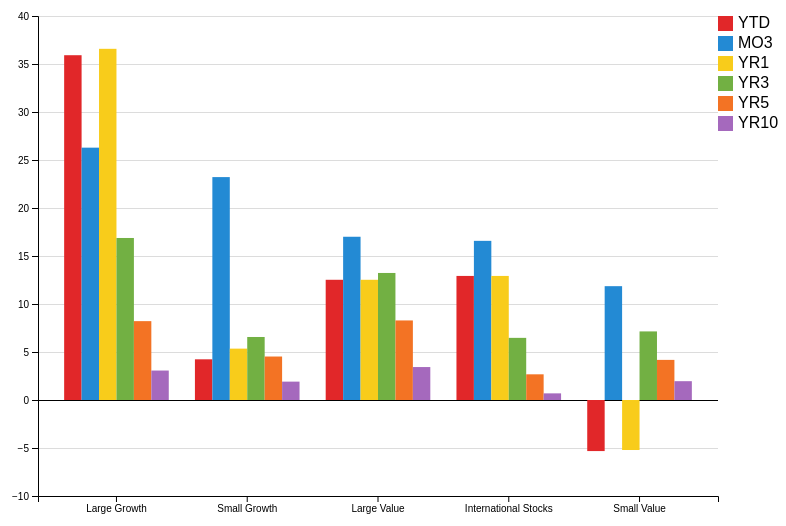
D3 v7 page, settled after 480 driven frames (8 s of simulated time); the page loaded 1 data file(s).


    // Function to go back to menu.html
    function goBack() {
        window.location.href = "menu.html";
    }

// ── barChart.js
// Set up the chart dimensions
const width = 800;
const height = 600; // Adjusted height for the bar chart
const padding = 60; // Increased padding for better visualization

// Load your CSV data (replace with your actual data file)
d3.csv("mutualfunds.csv").then((data) => {
  // Group data by the "Category" column
  const groupedData = d3.group(data, (d) => d.Category);

  // Calculate average values for each category and time period
  const categoryAverages = Array.from(groupedData, ([category, values]) => ({
    Category: category,
    YTD: d3.mean(values, (d) => +d.YTD),
    MO3: d3.mean(values, (d) => +d.MO3),
    YR1: d3.mean(values, (d) => +d.YR1),
    YR3: d3.mean(values, (d) => +d.YR3),
    YR5: d3.mean(values, (d) => +d.YR5),
    YR10: d3.mean(values, (d) => +d.YR10),
  }));

  // Define colors for each time period
  const timePeriodColors = {
    YTD: "#e12729", //Red
    MO3: "#238ad4", //Blue
    YR1: "#f8cc1b", //Yellow
    YR3: "#72b043", //Green
    YR5: "#f37324", //Orange
    YR10: "#A569BD", //Lavender
  };

  // Create the SVG element inside the div with ID "barChart"
  const svg = d3.select("#barChart")
    .append("svg") // Create the SVG element
    .attr("width", width)
    .attr("height", height);

  // Create X and Y scales
  const x = d3.scaleBand()
    .domain(categoryAverages.map((d) => d.Category))
    .range([padding, width - padding])
    .padding([0.2]);

  const y = d3.scaleLinear()
    .domain([
      d3.min(categoryAverages, (d) => d3.min([d.YTD, d.MO3, d.YR1, d.YR3, d.YR5, d.YR10])),
      d3.max(categoryAverages, (d) => d3.max([d.YTD, d.MO3, d.YR1, d.YR3, d.YR5, d.YR10]))
    ])
    .nice()
    .range([height - padding, padding]);

  // Add grid lines (behind bars)
  svg.append("g")
    .attr("class", "grid")
    .attr("transform", `translate(${padding},0)`)
    .call(d3.axisLeft(y).tickSize(-width + 2 * padding).tickFormat(""))
    .selectAll("line")
    .attr("stroke", (d) => (d === 0) ? "black" : "gainsboro"); // Set zero line color to black
  
  // Create grouped bars for each time period
  const timePeriods = Object.keys(timePeriodColors);
  timePeriods.forEach((timePeriod, i) => {
    svg.selectAll(".bar-" + timePeriod)
      .data(categoryAverages)
      .enter()
      .append("rect")
      .attr("class", "bar-" + timePeriod)
      .attr("x", (d) => x(d.Category) + x.bandwidth() * (i / timePeriods.length))
      .attr("y", (d) => (d[timePeriod] >= 0) ? y(d[timePeriod]) : y(0))
      .attr("width", x.bandwidth() / timePeriods.length)
      .attr("height", (d) => Math.abs(y(d[timePeriod]) - y(0)))
      .attr("fill", timePeriodColors[timePeriod])
      .on("mouseover", function (event, d) {
        // Show value, category, and type on hover
        const value = d[timePeriod].toFixed(2); // Format value to 2 decimal places
        const category = d.Category;
        const type = timePeriod;
        const xPosition = width / 2; // Position tooltip in the middle
        const yPosition = padding; // Position tooltip at the top
        svg.append("text")
          .attr("class", "bar-label")
          .attr("x", xPosition)
          .attr("y", yPosition -5)
          .text(`${category} (${type}): ${value}`)
          .style("fill", "black")
          .style("font-size", "12px")
          .style("text-anchor", "middle");
      })
      .on("mouseout", function () {
        // Remove label when not hovering
        svg.selectAll(".bar-label").remove();
      });
  });

  // Add X and Y axes
  svg.append("g")
    .attr("transform", `translate(0,${height - padding})`)
    .call(d3.axisBottom(x));

  svg.append("g")
    .attr("transform", `translate(${padding},0)`)
    .call(d3.axisLeft(y));

  // Add legend
  const legend = svg.append("g")
    .attr("transform", `translate(${width - padding}, ${padding})`);

  Object.entries(timePeriodColors).forEach(([timePeriod, color], i) => {
    legend.append("rect")
      .attr("x", 0)
      .attr("y", i * 20)
      .attr("width", 15)
      .attr("height", 15)
      .attr("fill", color);

    legend.append("text")
      .attr("x", 20)
      .attr("y", i * 20 + 12)
      .text(timePeriod);
  });

  // Set the text color to black
  d3.selectAll("text").style("fill", "black");
});


### data: mutualfunds.csv
Name, Symbol, YTD, MO3, YR1, YR3, YR5, YR10, Yield, rating, ExpenseRatio, MgrTenure, NetAssets, Category
ProFunds UltraOTC Inv, UOPIX, 185.3, 72.73, 185.3, 0, 0, 0, 0, 0, 1.07, 1, 90,002,118, Large Growth
ProFunds UltraOTC Svc, UOPSX, 184, 72.65, 184, 0, 0, 0, 0, 0, 1.75, 1, 23,628,004, Large Growth
Potomac OTC Plus, POTCX, 104.2, 43.44, 104.2, 0, 0, 0, 0, 0, 0, 1, 73,853,034, Large Growth
Rydex OTC Inv, RYOCX, 86.48, 35.51, 86.48, 48.14, 0, 0, 0, *****, 1.13, 1, 1,109,417,355, Large Growth
Millennium Growth, MGFQX, 84.06, 55.39, 84.06, 0, 0, 0, 0, 0, 0, 1, 9,601,285, Large Growth
Transamerica Premier Small Comp Inv, TPSCX, 80.27, 51.55, 80.27, 0, 0, 0, 0, 0, 1.4, 1, 134,363,051, Small Growth
Janus Twenty, JAVLX, 73.39, 29.67, 73.39, 42.2, 29.58, 25.76, 0.26, *****, 0.91, 1, 15,797,150,428, Large Growth
PBHG Large Cap 20 PBHG, PLCPX, 67.83, 31.43, 67.83, 0, 0, 0, 0, 0, 1.41, 2, 545,179,455, Large Growth
Excelsior Large Cap Growth, UMLGX, 67.04, 39.37, 67.04, 0, 0, 0, 0, 0, 1.05, 1, 86,459,380, Large Growth
Excelsior Instl Optimum Growth, EXOAX, 65.23, 36.46, 65.23, 0, 0, 0, 0, 0, 0.7, 2, 74,019,412, Large Growth
Excelsior Instl Optimum Growth Tr, Exce, 64.66, 36.33, 64.66, 0, 0, 0, 0, 0, 1.05, 2, 9,449,982, Large Growth
Idex Growth C, IDEUX, 63.79, 27.91, 63.79, 30.64, 24.42, 0, 0, ****, 2.16, 4, 41,577,486, Large Growth
Alger Capital Appreciation Retirement, ALARX, 63.44, 33.02, 63.44, 31.29, 26.23, 0, 0, ****, 1.62, 5, 6,452,887, Large Growth
Nicholas-Applegate Large Cap Gr I, Nich, 60.29, 37.8, 60.29, 0, 0, 0, 0, 0, 1, 2, 3,791,872, Large Growth
Nicholas-Applegate Large Cap Gr Q, Nich, 59.56, 37.56, 59.56, 0, 0, 0, 0, 0, 0, 1, 2,623,298, Large Growth
Steadman Security Trust, SASSX, 59.46, 31.11, 59.46, 21.99, 7.29, 7.61, 0, *, 7.34, 0, 4,507,000, Large Growth
Reynolds Opportunity, ROPPX, 59.14, 32.59, 59.14, 27.67, 23.59, 0, 0, ****, 1.5, 6, 36,263,924, Large Growth
Managers Capital Appreciation, MGCAX, 57.34, 31.25, 57.34, 26.34, 21.51, 19.04, 0, ****, 1.26, 0, 87,866,575, Large Growth
Janus Olympus, JAOLX, 56.97, 32.66, 56.97, 34.29, 0, 0, 0, *****, 1.03, 1, 1,288,085,591, Large Growth
Reynolds Blue Chip Growth, RBCGX, 54.12, 31.39, 54.12, 37.48, 27.98, 18.25, 0, *****, 1.4, 10, 128,460,822, Large Growth
Noah, NOAHX, 52.77, 35.95, 52.77, 0, 0, 0, 0, 0, 1.42, 2, 3,700,000, Large Growth
Marsico Focus, MFOCX, 51.3, 22.41, 51.3, 0, 0, 0, 0, 0, 1.56, 1, 1,204,446,583, Large Growth
Steadman Investment, SINVX, 50.56, 35.35, 50.56, 9.17, -1.15, 0.94, 0, *, 6.48, 0, 1,562,327, Large Growth
Nations Marsico Focused Eq Inv A, NFEAX, 50.14, 22.46, 50.14, 0, 0, 0, 0, 0, 2.52, 1, 2,551,145, Large Growth
Alger Growth Retirement, ALGRX, 49.97, 27.08, 49.97, 28.37, 23.43, 0, 0, ****, 1.06, 5, 44,115,995, Large Growth
Nations Marsico Focused Eq Prim A, NFEPX, 49.64, 22.35, 49.64, 0, 0, 0, 0, 0, 1.52, 1, 60,978,614, Large Growth
Legg Mason Value Nav, LMNVX, 49.4, 36.15, 49.4, 42.4, 0, 0, 0, *****, 0.73, 4, 958,596,279, Large Value
Idex Aggressive Growth C, IAGCX, 48.59, 29, 48.59, 24.55, 0, 0, 0, ***, 2.4, 4, 7,447,711, Large Growth
Legg Mason Value Prim, LMVTX, 48.04, 35.86, 48.04, 41.09, 32.01, 20.92, 0, *****, 1.73, 16, 6,324,541, Large Value
Norwest Advantage Large Co Growth I, NVLCX, 48.01, 31.64, 48.01, 35.06, 0, 0, 0, *****, 0, 4, 363,555,000, Large Growth
Spectra, SPECX, 47.94, 33.74, 47.94, 30.14, 27.54, 25.81, 0, *****, 2.12, 24, 224,203,033, Large Growth
Accessor Growth, AGROX, 46.65, 27.65, 46.65, 32.79, 26.74, 0, 0.11, *****, 0.93, 0, 157,202,582, Large Growth
MFS Strategic Growth I, MSGIX, 45.71, 28.48, 45.71, 0, 0, 0, 0, 0, 1.08, 2, 25,113,470, Large Growth
Turner Ultra Large Cap, Turn, 45.22, 29.73, 45.22, 0, 0, 0, 0, *****, 1.42, 3, 87,094,612, Large Growth
Dresdner RCM Large Cap Growth, Dres, 44.86, 29.93, 44.86, 0, 0, 0, 0, 0, 0.95, 1, 7,923,541, Large Growth
One Group Large Company Growth Fid, SEEGX, 44.71, 24.51, 44.71, 31.11, 24.76, 0, 0, *****, 0.99, 0, 1,733,613,410, Large Growth
Target Large Capitalization Growth, TALGX, 44.22, 33.06, 44.22, 28.25, 21.38, 0, 0, 0, 0, 0, 2,772, Large Growth
Strong Blue Chip 100, SBCHX, 43.92, 27.66, 43.92, 0, 0, 0, 0, ****, 0.73, 0, 297,220,033, Large Growth
Citizens Index Instl, WINIX, 43.79, 27.75, 43.79, 0, 0, 0, 0, 0, 0.88, 0, 43,704,798, Large Growth
Marsico Growth & Income, MGRIX, 43.4, 24.26, 43.4, 0, 0, 0, 0, 0, 1.51, 1, 373,739,286, Large Growth
Citizens Index, WAIDX, 42.75, 27.49, 42.75, 33.34, 0, 0, 0, *****, 1.59, 0, 437,864,620, Large Growth
Parkstone Large Capitalization Instl, PLCIX, 42.62, 25.53, 42.62, 31.4, 0, 0, 0, *****, 1.1, 3, 428,467,586, Large Growth
Golden Oak Growth Instl, GDGAX, 42.51, 23.8, 42.51, 31.03, 20.38, 0, 0.09, ****, 1.1, 3, 43,880,079, Large Growth
Vanguard Growth Index, VIGRX, 42.21, 24.64, 42.21, 33.87, 27.79, 0, 0.69, *****, 0.2, 6, 5,720,962,073, Large Growth
Diversified Investors Aggressive Eqty, DVAEX, 41.75, 32.85, 41.75, 0, 0, 0, 0, 0, 1.41, 2, 68,696,175, Large Growth
Invesco Growth, FLRFX, 41.72, 26.85, 41.72, 29.68, 20.84, 19.14, 0.29, ****, 1.04, 5, 1,220,076,726, Large Growth
Chase Equity-Growth Instl, RITEX, 41.38, 27.4, 41.38, 32.72, 23.85, 17.84, 0.06, *****, 1, 4, 178,878,495, Large Growth
BlackRock Large Cap Gr Eq Instl, PNAPX, 41.31, 26.28, 41.31, 29.75, 21.46, 0, 0, ****, 0.75, 1, 1,109,635,752, Large Growth
Ark Capital Growth Instl, ARCGX, 41.21, 35.07, 41.21, 29.1, 19.04, 0, 0, ****, 0.39, 2, 75,073,830, Large Growth
Navellier Large Cap Growth, Nave, 41.17, 27.71, 41.17, 0, 0, 0, 0, 0, 1.9, 1, 2,401,723, Large Growth
PIMCo Core Equity Instl, PIMC, 41.06, 24.9, 41.06, 27.75, 0, 0, 0, ****, 0.83, 1, 1,761,551, Large Growth
BlackRock Large Cap Gr Eq Svc, PNGEX, 40.89, 26.26, 40.89, 29.38, 21.11, 0, 0, ****, 1.05, 1, 235,340,427, Large Growth
Wilshire Target Large Co Growth Instl, WLCGX, 40.84, 25.39, 40.84, 0, 0, 0, 0, 0, 0.62, 2, 50,839,211, Large Growth
Chase Vista Select Large Cap Growth, VSLGX, 40.83, 25.97, 40.83, 0, 0, 0, 0, 0, 0.02, 2, 746,606,607, Large Growth
PaineWebber Pace Large Co Growth Eqty, PCLCX, 40.79, 32.5, 40.79, 28.67, 0, 0, 0, *****, 0, 3, 334,910,196, Large Growth
… [head cut at 6 KiB]